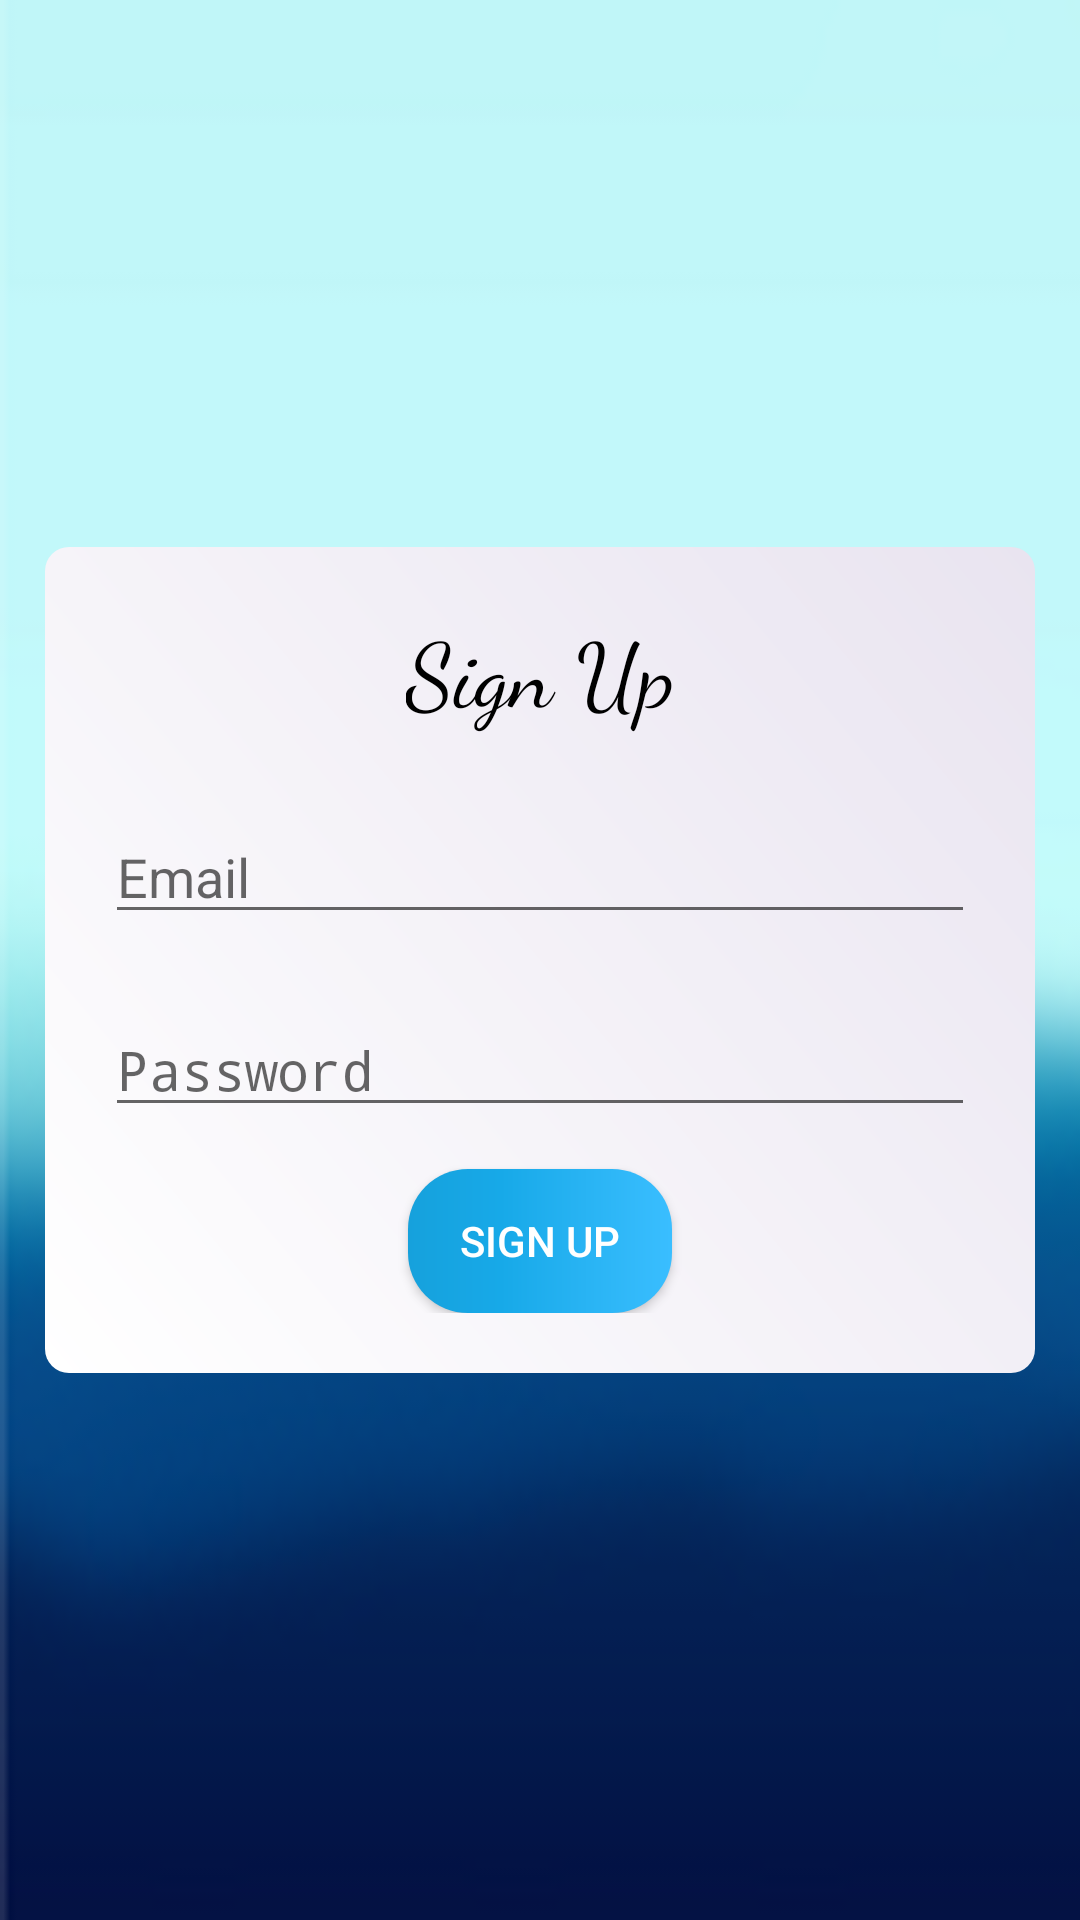

Write the Android layout XML for this screen, with the resource values it uses.
<!-- AndroidManifest.xml: application theme AppTheme.NoActionBar -->
<!-- res/layout/activity_register.xml -->
<?xml version="1.0" encoding="utf-8"?>
<RelativeLayout xmlns:android="http://schemas.android.com/apk/res/android"
    xmlns:app="http://schemas.android.com/apk/res-auto"
    xmlns:tools="http://schemas.android.com/tools"
    android:layout_width="match_parent"
    android:layout_height="match_parent"
    tools:context="com.example.rog.register.register"
    android:background="@drawable/background">

<LinearLayout
    android:layout_width="match_parent"
    android:layout_height="wrap_content"
    android:orientation="vertical"
    android:background="@drawable/gradient_bottom_background"
    android:layout_centerVertical="true"
    android:layout_centerHorizontal="true"
    android:padding="20dp"
    android:layout_marginEnd="30dp"
    android:layout_marginBottom="?android:actionBarSize">

    <TextView
        android:id="@+id/textView2"
        android:layout_width="wrap_content"
        android:layout_height="wrap_content"
        android:layout_gravity="center"
        android:text="@string/signUp"
        android:fontFamily="cursive"
        android:textColor="@android:color/black"
        android:textSize="30sp" />

    <EditText
        android:id="@+id/e"
        android:layout_width="match_parent"
        android:layout_height="wrap_content"
        android:layout_marginTop="26dp"
        android:ems="10"
        android:hint="@string/email"
        android:inputType="textPersonName" />

    <EditText
        android:id="@+id/p"
        android:layout_width="match_parent"
        android:layout_height="wrap_content"
        android:layout_marginTop="23dp"
        android:ems="10"
        android:hint="@string/password"
        android:inputType="textPassword" />

    <Button
        android:id="@+id/su1"
        android:layout_width="wrap_content"
        android:layout_height="wrap_content"
        android:background="@drawable/login_button"
        android:layout_marginTop="14dp"
        android:layout_gravity="center"
        android:textColor="@android:color/white"
        android:onClick="signUpClick"
        android:text="@string/signUp" />

</LinearLayout>
</RelativeLayout>
<!-- resources referenced by this layout -->
<resources>
  <!-- drawable background: png bitmap (drawable, 11432 bytes) -->
  <!-- drawable gradient_bottom_background (drawable) -->
  <?xml version="1.0" encoding="utf-8"?>
  <shape xmlns:android="http://schemas.android.com/apk/res/android">
  <gradient android:angle="45"
      android:startColor="@color/bottom_gradient1"
      android:endColor="@color/bottom_gradient2"/>
      <corners android:bottomRightRadius="8dp"
          android:bottomLeftRadius="8dp"
          android:topRightRadius="8dp"
          android:topLeftRadius="8dp"/>
  
  </shape>
  <!-- drawable login_button (drawable) -->
  <?xml version="1.0" encoding="utf-8"?>
  <shape xmlns:android="http://schemas.android.com/apk/res/android" android:shape="rectangle" >
      <corners
          android:radius="20dp"
          />
      <gradient
          android:gradientRadius="100"
          android:centerX="35%"
          android:centerY="50%"
          android:centerColor="#17a9e8"
          android:startColor="#16a1dc"
          android:endColor="#3ABEFF"
          android:type="linear"
          />
      <padding
          android:left="1dp"
          android:top="1dp"
          android:right="1dp"
          android:bottom="1dp"
          />
  </shape>
  <string name="email">Email</string>
  <string name="password">Password</string>
  <string name="signUp">Sign Up</string>
  <style name="AppTheme.NoActionBar">
          <item name="windowActionBar">false</item>
          <item name="windowNoTitle">true</item>
      </style>
  <color name="bottom_gradient1">#FFFFFF</color>
  <color name="bottom_gradient2">#E9E4F0</color>
</resources>
